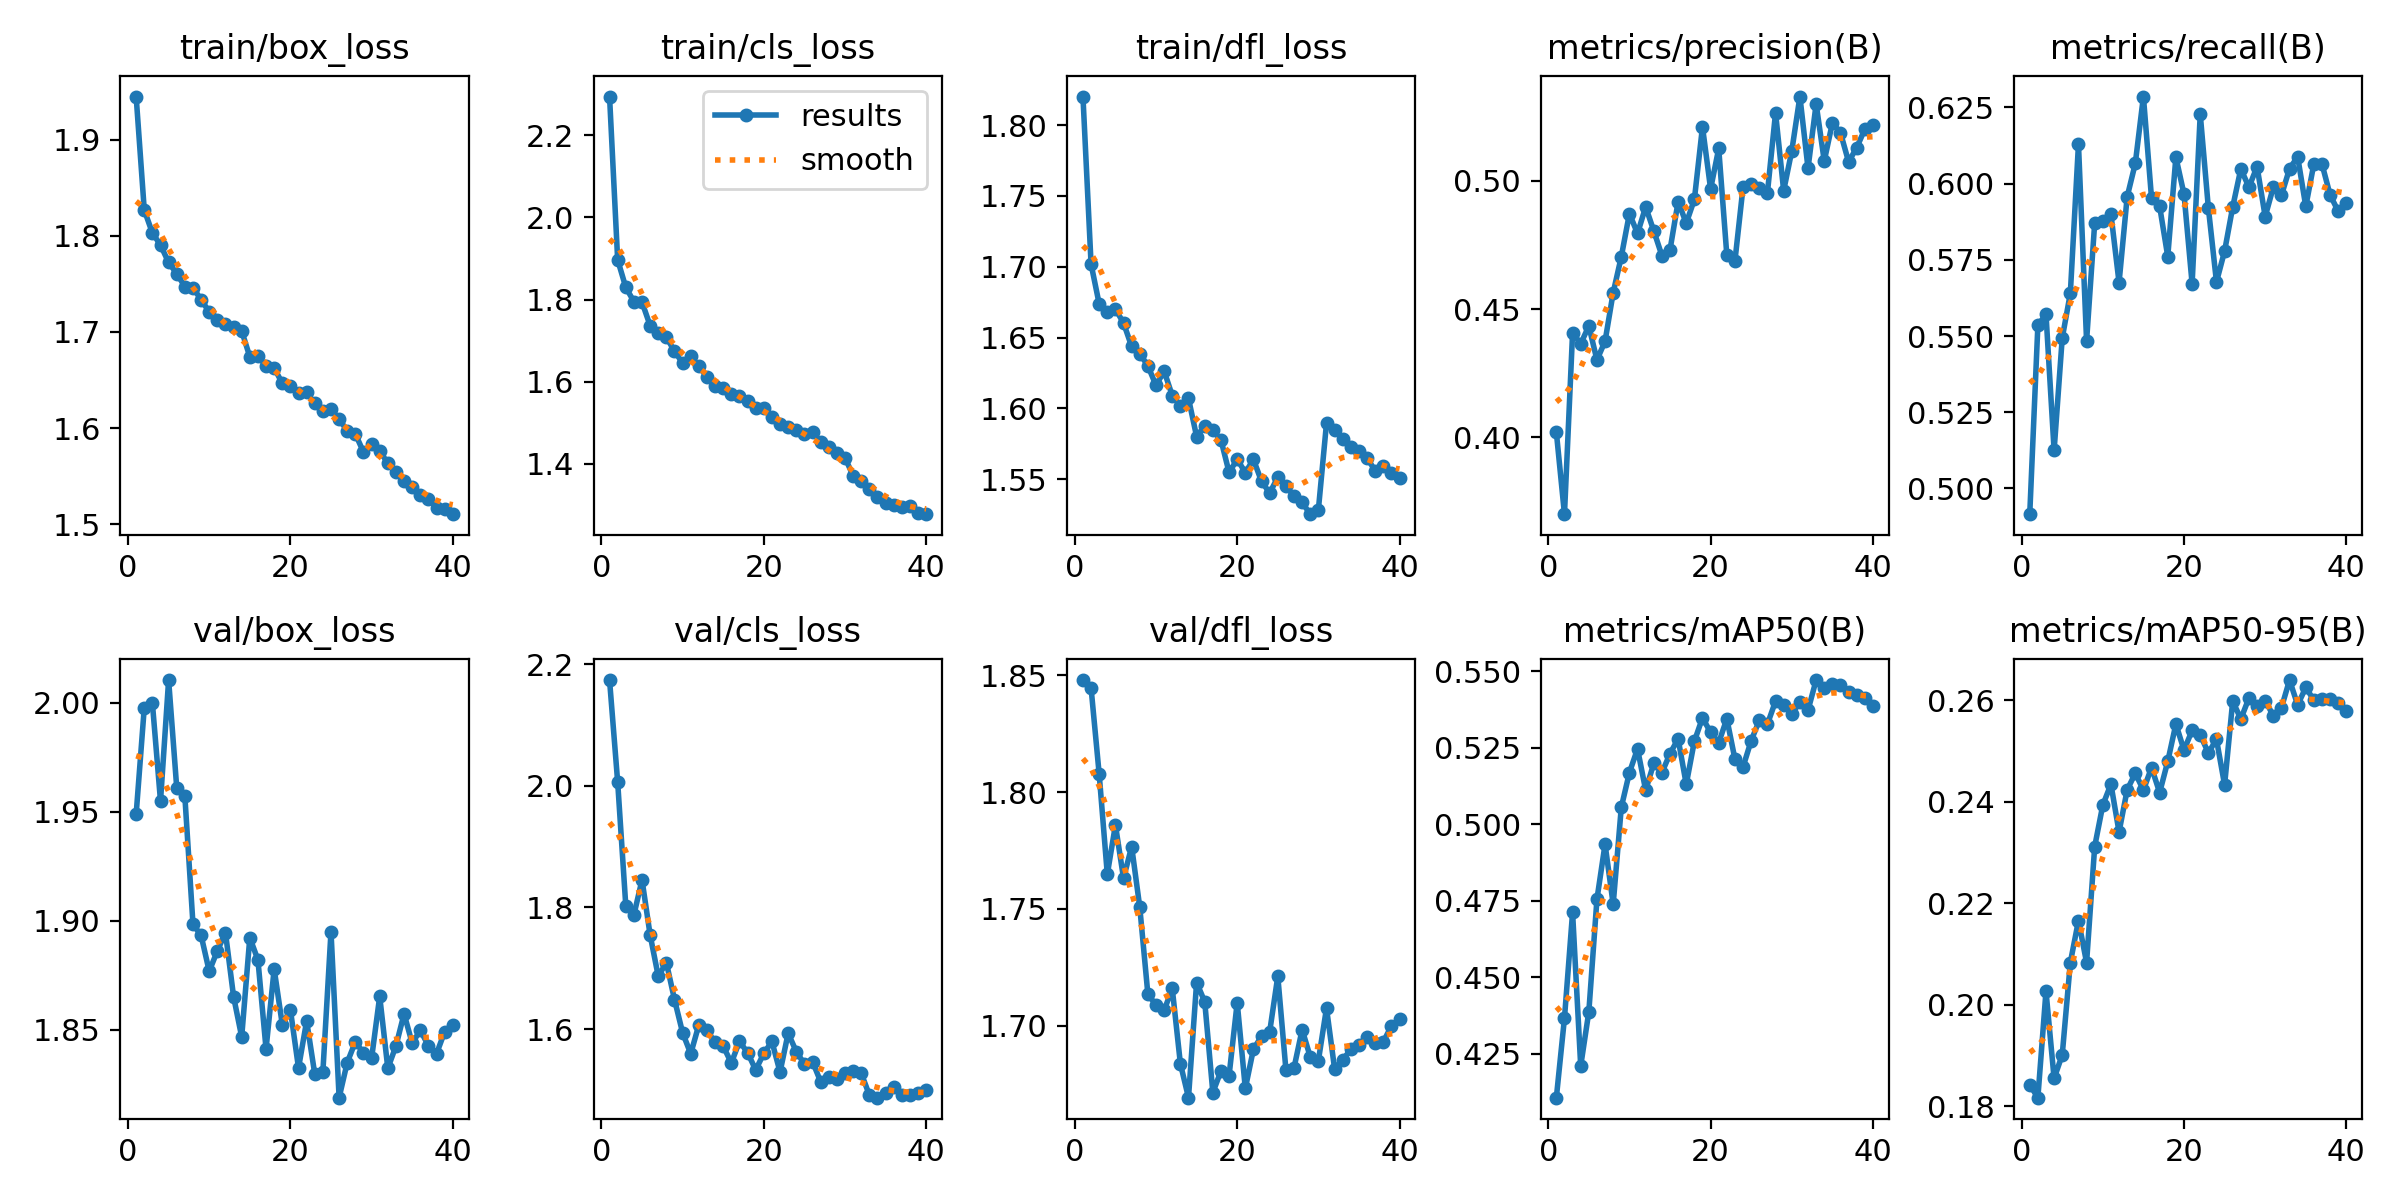

The file beside this chart, header and first rows:
epoch, time, train/box_loss, train/cls_loss, train/dfl_loss, metrics/precision(B), metrics/recall(B), metrics/mAP50(B), metrics/mAP50-95(B), val/box_loss, val/cls_loss, val/dfl_loss, lr/pg0, lr/pg1, lr/pg2
1, 62.91, 1.945, 2.294, 1.82, 0.402, 0.4915, 0.4106, 0.1842, 1.949, 2.174, 1.848, 0.0003314, 0.0003314, 0.06719
2, 106.1, 1.827, 1.897, 1.702, 0.3701, 0.5535, 0.4366, 0.1817, 1.998, 2.006, 1.845, 0.0006637, 0.0006637, 0.03419
3, 149.2, 1.803, 1.83, 1.674, 0.4409, 0.5572, 0.4711, 0.2026, 2, 1.803, 1.808, 0.000992, 0.000992, 0.001185
4, 192.5, 1.79, 1.795, 1.668, 0.4365, 0.5125, 0.4209, 0.1855, 1.955, 1.788, 1.765, 0.0009863, 0.0009863, 0.0009863
5, 235.5, 1.772, 1.794, 1.67, 0.4435, 0.5493, 0.4386, 0.1901, 2.01, 1.845, 1.786, 0.0009758, 0.0009758, 0.0009758
6, 278.6, 1.761, 1.736, 1.66, 0.4302, 0.5641, 0.4754, 0.2083, 1.961, 1.755, 1.763, 0.0009623, 0.0009623, 0.0009623
7, 321.9, 1.747, 1.719, 1.644, 0.4375, 0.613, 0.4934, 0.2165, 1.957, 1.687, 1.777, 0.000946, 0.000946, 0.000946
8, 365.1, 1.746, 1.708, 1.639, 0.4565, 0.5484, 0.4738, 0.2083, 1.898, 1.709, 1.751, 0.0009271, 0.0009271, 0.0009271
9, 408.1, 1.734, 1.674, 1.63, 0.4705, 0.5871, 0.5055, 0.2311, 1.893, 1.648, 1.713, 0.0009055, 0.0009055, 0.0009055
10, 451.4, 1.721, 1.645, 1.616, 0.4873, 0.5876, 0.5169, 0.2393, 1.877, 1.594, 1.709, 0.0008814, 0.0008814, 0.0008814
11, 494.5, 1.712, 1.662, 1.626, 0.4795, 0.5901, 0.5246, 0.2434, 1.886, 1.559, 1.707, 0.000855, 0.000855, 0.000855
12, 537.6, 1.708, 1.638, 1.609, 0.4899, 0.5675, 0.5111, 0.234, 1.895, 1.607, 1.716, 0.0008265, 0.0008265, 0.0008265
13, 580.9, 1.705, 1.612, 1.602, 0.4805, 0.5957, 0.5198, 0.2423, 1.865, 1.598, 1.684, 0.000796, 0.000796, 0.000796
14, 624.2, 1.701, 1.59, 1.607, 0.4709, 0.6066, 0.5168, 0.2456, 1.847, 1.578, 1.669, 0.0007636, 0.0007636, 0.0007636
15, 667.6, 1.674, 1.585, 1.58, 0.4731, 0.6286, 0.5231, 0.2423, 1.892, 1.572, 1.718, 0.0007297, 0.0007297, 0.0007297
16, 710.8, 1.675, 1.569, 1.588, 0.4919, 0.5953, 0.5279, 0.2467, 1.882, 1.544, 1.71, 0.0006944, 0.0006944, 0.0006944
17, 754.3, 1.665, 1.564, 1.585, 0.4835, 0.5926, 0.513, 0.2418, 1.841, 1.58, 1.671, 0.000658, 0.000658, 0.000658
18, 797.4, 1.663, 1.553, 1.578, 0.4928, 0.5761, 0.5271, 0.2479, 1.878, 1.561, 1.681, 0.0006206, 0.0006206, 0.0006206
19, 840.7, 1.647, 1.536, 1.555, 0.5211, 0.6087, 0.5347, 0.2553, 1.852, 1.533, 1.679, 0.0005824, 0.0005824, 0.0005824
20, 883.8, 1.644, 1.536, 1.564, 0.4969, 0.5966, 0.53, 0.2501, 1.859, 1.56, 1.71, 0.0005438, 0.0005438, 0.0005438
21, 927.1, 1.637, 1.515, 1.555, 0.5127, 0.5672, 0.5266, 0.254, 1.833, 1.58, 1.673, 0.000505, 0.000505, 0.000505
22, 970.4, 1.637, 1.497, 1.564, 0.471, 0.6228, 0.5344, 0.2531, 1.854, 1.529, 1.69, 0.0004662, 0.0004662, 0.0004662
23, 1014, 1.626, 1.491, 1.548, 0.4689, 0.592, 0.5212, 0.2496, 1.83, 1.593, 1.695, 0.0004276, 0.0004276, 0.0004276
24, 1057, 1.617, 1.483, 1.54, 0.4977, 0.5677, 0.5187, 0.2523, 1.831, 1.563, 1.697, 0.0003894, 0.0003894, 0.0003894
25, 1100, 1.62, 1.471, 1.551, 0.4988, 0.5779, 0.5273, 0.2433, 1.895, 1.542, 1.721, 0.000352, 0.000352, 0.000352
26, 1143, 1.609, 1.478, 1.545, 0.4974, 0.5924, 0.5339, 0.2598, 1.819, 1.546, 1.681, 0.0003156, 0.0003156, 0.0003156
27, 1187, 1.598, 1.454, 1.538, 0.4954, 0.6049, 0.5327, 0.2563, 1.835, 1.513, 1.682, 0.0002803, 0.0002803, 0.0002803
28, 1230, 1.594, 1.44, 1.534, 0.5266, 0.5988, 0.5402, 0.2604, 1.845, 1.521, 1.698, 0.0002464, 0.0002464, 0.0002464
29, 1273, 1.575, 1.427, 1.525, 0.4962, 0.6056, 0.539, 0.2588, 1.839, 1.518, 1.687, 0.000214, 0.000214, 0.000214
30, 1317, 1.584, 1.415, 1.529, 0.5117, 0.5892, 0.536, 0.2599, 1.837, 1.527, 1.685, 0.0001835, 0.0001835, 0.0001835
31, 1360, 1.576, 1.371, 1.59, 0.5329, 0.5988, 0.5398, 0.2569, 1.865, 1.532, 1.708, 0.000155, 0.000155, 0.000155
32, 1403, 1.564, 1.359, 1.585, 0.5049, 0.5962, 0.5372, 0.2585, 1.832, 1.527, 1.681, 0.0001286, 0.0001286, 0.0001286
33, 1446, 1.554, 1.337, 1.579, 0.5301, 0.6049, 0.5471, 0.2639, 1.843, 1.491, 1.685, 0.0001045, 0.0001045, 0.0001045
34, 1489, 1.545, 1.32, 1.573, 0.5078, 0.6088, 0.5444, 0.259, 1.857, 1.487, 1.69, 8.29431e-05, 8.29431e-05, 8.29431e-05
35, 1532, 1.539, 1.305, 1.57, 0.5226, 0.5925, 0.5457, 0.2625, 1.844, 1.495, 1.692, 6.39518e-05, 6.39518e-05, 6.39518e-05
36, 1574, 1.53, 1.301, 1.565, 0.5188, 0.6065, 0.5454, 0.26, 1.85, 1.504, 1.695, 4.76796e-05, 4.76796e-05, 4.76796e-05
37, 1618, 1.526, 1.294, 1.556, 0.5074, 0.6064, 0.5432, 0.2603, 1.843, 1.491, 1.693, 3.4227e-05, 3.4227e-05, 3.4227e-05
38, 1660, 1.517, 1.298, 1.559, 0.5131, 0.5963, 0.5421, 0.2602, 1.839, 1.492, 1.693, 2.36769e-05, 2.36769e-05, 2.36769e-05
39, 1703, 1.516, 1.281, 1.554, 0.5202, 0.5909, 0.5413, 0.2593, 1.849, 1.494, 1.7, 1.60943e-05, 1.60943e-05, 1.60943e-05
40, 1746, 1.511, 1.277, 1.551, 0.5217, 0.5936, 0.5385, 0.2577, 1.852, 1.5, 1.703, 1.15259e-05, 1.15259e-05, 1.15259e-05
